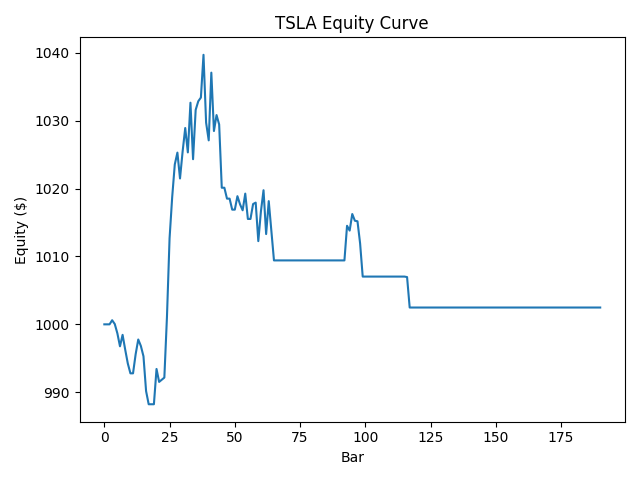

The data file committed next to this chart (first rows):
bar, equity
0, 1000
1, 1000
2, 1000
3, 1001
4, 1000
5, 998.7
6, 996.8
7, 998.5
8, 996.3
9, 994.2
10, 992.8
11, 992.8
12, 995.6
13, 997.8
14, 996.8
15, 995.3
16, 990.2
17, 988.2
18, 988.2
19, 988.2
20, 993.4
21, 991.5
22, 991.8
23, 992.2
24, 1001
25, 1013
26, 1019
27, 1024
28, 1025
29, 1021
30, 1025
31, 1029
32, 1025
33, 1033
34, 1024
35, 1032
36, 1033
37, 1033
38, 1040
39, 1030
40, 1027
41, 1037
42, 1028
43, 1031
44, 1029
45, 1020
46, 1020
47, 1019
48, 1019
49, 1017
50, 1017
51, 1019
52, 1018
53, 1017
54, 1019
55, 1016
56, 1016
57, 1018
58, 1018
59, 1012
... 131 more rows
